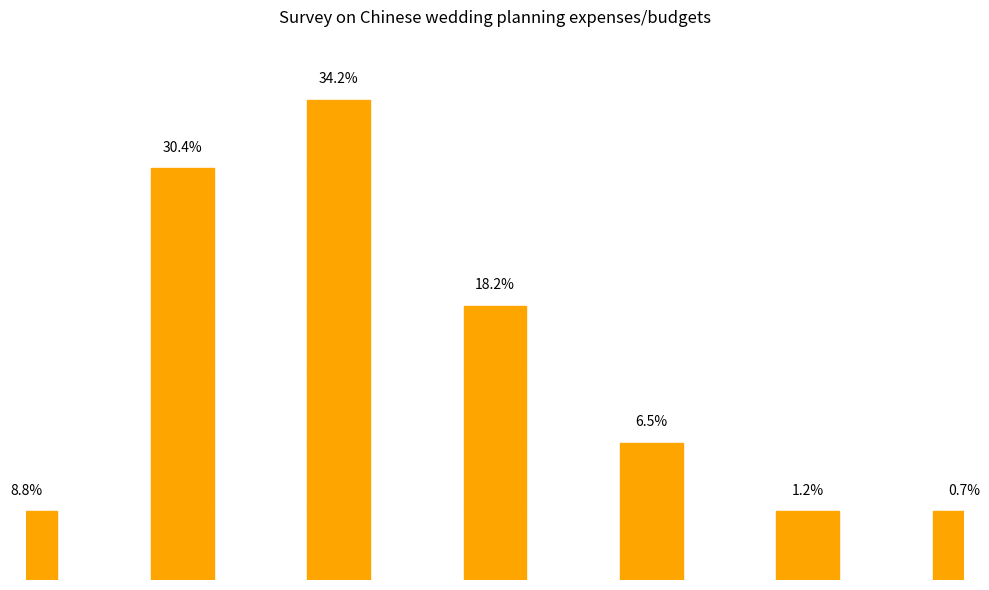

The script that saved this image:
import matplotlib.pyplot as plt
import numpy as np

# Wedding budget ranges
categories = ["Below 50,000 yuan", "50,000 - 100,000 yuan", "100,000 - 200,000 yuan", "200,000 - 300,000 yuan", "300,000 - 400,000 yuan", "400,000 - 500,000 yuan", "Above 500,000 yuan"]
# Corresponding proportions (%)
proportions = [8.8, 30.4, 34.2, 18.2, 6.5, 1.2, 0.7]
# Simulated number of money bags (roughly corresponding to the proportion, can be fine - tuned to make the visual closer to the original image)
bag_counts = [1, 6, 7, 4, 2, 1, 1]

x = np.arange(len(categories))

fig, ax = plt.subplots(figsize=(10, 6))

# Draw the "money bag" bar chart (simulate the stacking effect with multiple small rectangles)
for i in range(len(categories)):
    for j in range(bag_counts[i]):
        rect = plt.Rectangle((x[i] - 0.2, j * 1), 0.4, 1, color='orange')
        ax.add_patch(rect)
        # Add the proportion label near the top - most money bag (only add it once)
        if j == bag_counts[i] - 1:
            ax.text(x[i], (j + 1) * 1 + 0.2, f'{proportions[i]}%', ha='center', va='bottom')

# Set the axes
ax.set_ylabel('Money bag stacking illustration')
ax.set_xlabel('Budget range')
ax.set_xticks(x)
ax.set_xticklabels(categories)
ax.set_ylim(0, max(bag_counts) + 1)  # Reserve space for displaying labels
ax.axis('off')  # Hide the default axes to highlight the money bag style

ax.set_title('Survey on Chinese wedding planning expenses/budgets')

plt.tight_layout()
plt.show()
